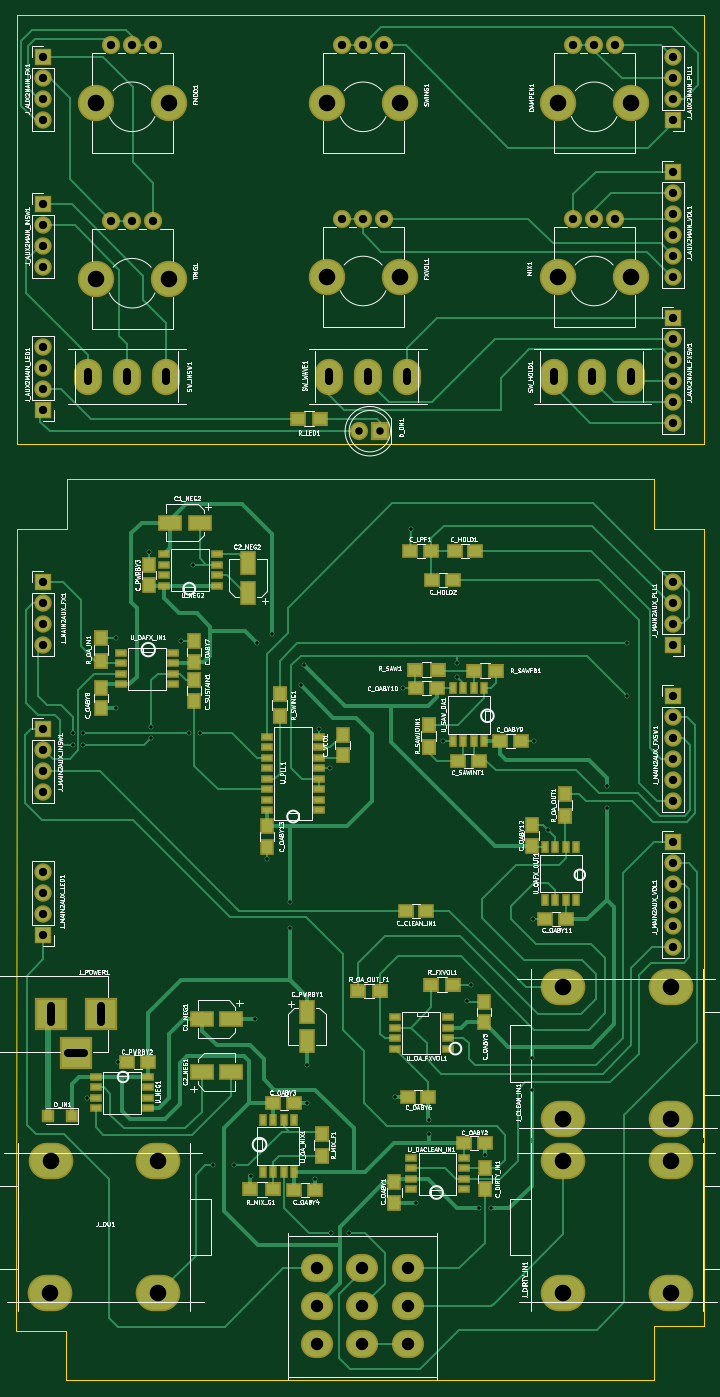
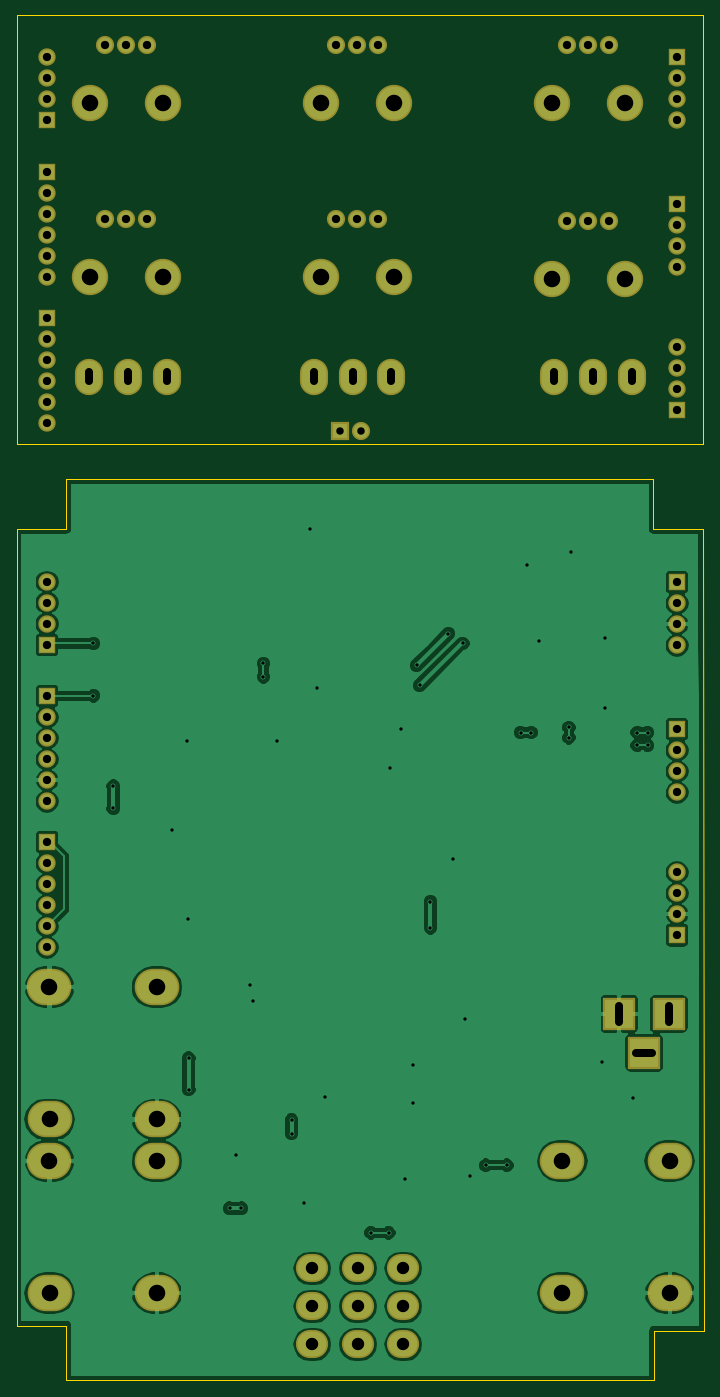
Circuit board: 9 layer files. Board 83.1 x 165.1 mm.
- bottom_copper: GuitarPLLSynthEffect-B.Cu.gbr (82933 bytes)
- bottom_mask: GuitarPLLSynthEffect-B.Mask.gbr (3756 bytes)
- bottom_silk: GuitarPLLSynthEffect-B.SilkS.gbr (286 bytes)
- outline: GuitarPLLSynthEffect-Edge.Cuts.gbr (1122 bytes)
- top_copper: GuitarPLLSynthEffect-F.Cu.gbr (41946 bytes)
- top_mask: GuitarPLLSynthEffect-F.Mask.gbr (8239 bytes)
- top_silk: GuitarPLLSynthEffect-F.SilkS.gbr (149496 bytes)
- drill: GuitarPLLSynthEffect-NPTH.drl (349 bytes)
- drill: GuitarPLLSynthEffect.drl (3213 bytes)

=== bottom_copper: GuitarPLLSynthEffect-B.Cu.gbr (82933 bytes, source omitted) ===
=== bottom_mask: GuitarPLLSynthEffect-B.Mask.gbr ===
G04 #@! TF.FileFunction,Soldermask,Bot*
%FSLAX46Y46*%
G04 Gerber Fmt 4.6, Leading zero omitted, Abs format (unit mm)*
G04 Created by KiCad (PCBNEW 4.0.7) date Saturday, 07 April 2018 'PMt' 21:18:55*
%MOMM*%
%LPD*%
G01*
G04 APERTURE LIST*
%ADD10C,0.100000*%
%ADD11C,2.200000*%
%ADD12C,4.400000*%
%ADD13R,2.200000X2.200000*%
%ADD14R,2.100000X2.100000*%
%ADD15O,2.100000X2.100000*%
%ADD16O,5.400000X4.400000*%
%ADD17R,3.900000X3.900000*%
%ADD18O,3.900000X3.400000*%
%ADD19O,3.400000X4.400000*%
G04 APERTURE END LIST*
D10*
D11*
X130090000Y-55753000D03*
X127590000Y-55753000D03*
X125090000Y-55753000D03*
D12*
X131990000Y-62753000D03*
X123190000Y-62753000D03*
D13*
X101727000Y-102489000D03*
D11*
X99187000Y-102489000D03*
X74210000Y-55753000D03*
X71710000Y-55753000D03*
X69210000Y-55753000D03*
D12*
X76110000Y-62753000D03*
X67310000Y-62753000D03*
D11*
X102150000Y-76820000D03*
X99650000Y-76820000D03*
X97150000Y-76820000D03*
D12*
X104050000Y-83820000D03*
X95250000Y-83820000D03*
D14*
X60960000Y-57277000D03*
D15*
X60960000Y-59817000D03*
X60960000Y-62357000D03*
X60960000Y-64897000D03*
D14*
X137160000Y-88773000D03*
D15*
X137160000Y-91313000D03*
X137160000Y-93853000D03*
X137160000Y-96393000D03*
X137160000Y-98933000D03*
X137160000Y-101473000D03*
D14*
X60960000Y-75057000D03*
D15*
X60960000Y-77597000D03*
X60960000Y-80137000D03*
X60960000Y-82677000D03*
D14*
X137160000Y-64897000D03*
D15*
X137160000Y-62357000D03*
X137160000Y-59817000D03*
X137160000Y-57277000D03*
D14*
X137160000Y-71120000D03*
D15*
X137160000Y-73660000D03*
X137160000Y-76200000D03*
X137160000Y-78740000D03*
X137160000Y-81280000D03*
X137160000Y-83820000D03*
D16*
X123865500Y-185736500D03*
X123865500Y-169736500D03*
X136865500Y-169736500D03*
X136842500Y-185736500D03*
X123865500Y-206755000D03*
X123865500Y-190755000D03*
X136865500Y-190755000D03*
X136842500Y-206755000D03*
D14*
X60960000Y-120777000D03*
D15*
X60960000Y-123317000D03*
X60960000Y-125857000D03*
X60960000Y-128397000D03*
D14*
X137160000Y-134556500D03*
D15*
X137160000Y-137096500D03*
X137160000Y-139636500D03*
X137160000Y-142176500D03*
X137160000Y-144716500D03*
X137160000Y-147256500D03*
D14*
X60960000Y-138557000D03*
D15*
X60960000Y-141097000D03*
X60960000Y-143637000D03*
X60960000Y-146177000D03*
D14*
X137160000Y-128333500D03*
D15*
X137160000Y-125793500D03*
X137160000Y-123253500D03*
X137160000Y-120713500D03*
D14*
X137160000Y-152209500D03*
D15*
X137160000Y-154749500D03*
X137160000Y-157289500D03*
X137160000Y-159829500D03*
X137160000Y-162369500D03*
X137160000Y-164909500D03*
D16*
X74826000Y-190755000D03*
X74826000Y-206755000D03*
X61826000Y-206755000D03*
X61849000Y-190755000D03*
D17*
X67945000Y-172974000D03*
X61945000Y-172974000D03*
X64945000Y-177674000D03*
D11*
X130090000Y-76820000D03*
X127590000Y-76820000D03*
X125090000Y-76820000D03*
D12*
X131990000Y-83820000D03*
X123190000Y-83820000D03*
D11*
X102150000Y-55753000D03*
X99650000Y-55753000D03*
X97150000Y-55753000D03*
D12*
X104050000Y-62753000D03*
X95250000Y-62753000D03*
D18*
X105068000Y-212943500D03*
X99568000Y-212943500D03*
X94068000Y-212943500D03*
X105068000Y-208343500D03*
X99568000Y-208343500D03*
X94068000Y-208343500D03*
X105068000Y-203743500D03*
X99568000Y-203743500D03*
X94068000Y-203743500D03*
D19*
X127380000Y-95885000D03*
X132080000Y-95885000D03*
X122680000Y-95885000D03*
X71120000Y-95885000D03*
X75820000Y-95885000D03*
X66420000Y-95885000D03*
X100203000Y-95885000D03*
X104903000Y-95885000D03*
X95503000Y-95885000D03*
D11*
X74210000Y-77089000D03*
X71710000Y-77089000D03*
X69210000Y-77089000D03*
D12*
X76110000Y-84089000D03*
X67310000Y-84089000D03*
D14*
X60960000Y-99949000D03*
D15*
X60960000Y-97409000D03*
X60960000Y-94869000D03*
X60960000Y-92329000D03*
D14*
X60960000Y-163449000D03*
D15*
X60960000Y-160909000D03*
X60960000Y-158369000D03*
X60960000Y-155829000D03*
M02*

=== bottom_silk: GuitarPLLSynthEffect-B.SilkS.gbr ===
G04 #@! TF.FileFunction,Legend,Bot*
%FSLAX46Y46*%
G04 Gerber Fmt 4.6, Leading zero omitted, Abs format (unit mm)*
G04 Created by KiCad (PCBNEW 4.0.7) date Saturday, 07 April 2018 'PMt' 21:18:55*
%MOMM*%
%LPD*%
G01*
G04 APERTURE LIST*
%ADD10C,0.100000*%
G04 APERTURE END LIST*
D10*
M02*

=== outline: GuitarPLLSynthEffect-Edge.Cuts.gbr ===
G04 #@! TF.FileFunction,Profile,NP*
%FSLAX46Y46*%
G04 Gerber Fmt 4.6, Leading zero omitted, Abs format (unit mm)*
G04 Created by KiCad (PCBNEW 4.0.7) date Saturday, 07 April 2018 'PMt' 21:18:55*
%MOMM*%
%LPD*%
G01*
G04 APERTURE LIST*
%ADD10C,0.100000*%
%ADD11C,0.150000*%
G04 APERTURE END LIST*
D10*
D11*
X57785000Y-104013000D02*
X57785000Y-52197000D01*
X140843000Y-52197000D02*
X140843000Y-104013000D01*
X57721500Y-211264500D02*
X57785000Y-114300000D01*
X140843000Y-114300000D02*
X140843000Y-210693000D01*
X134810500Y-108267500D02*
X63817500Y-108267500D01*
X134810500Y-217297000D02*
X63754000Y-217297000D01*
X63754000Y-211264500D02*
X57721500Y-211264500D01*
X63754000Y-217297000D02*
X63754000Y-211264500D01*
X134810500Y-210693000D02*
X134810500Y-217297000D01*
X140843000Y-210693000D02*
X134810500Y-210693000D01*
X134810500Y-114300000D02*
X140843000Y-114300000D01*
X134810500Y-108267500D02*
X134810500Y-114300000D01*
X63817500Y-114300000D02*
X63817500Y-108267500D01*
X57785000Y-114300000D02*
X63817500Y-114300000D01*
X57785000Y-104013000D02*
X140843000Y-104013000D01*
X57785000Y-52197000D02*
X140843000Y-52197000D01*
M02*

=== top_copper: GuitarPLLSynthEffect-F.Cu.gbr (41946 bytes, source omitted) ===
=== top_mask: GuitarPLLSynthEffect-F.Mask.gbr (8239 bytes, source omitted) ===
=== top_silk: GuitarPLLSynthEffect-F.SilkS.gbr (149496 bytes, source omitted) ===
=== drill: GuitarPLLSynthEffect-NPTH.drl ===
M48
;DRILL file {KiCad 4.0.7} date Saturday, 07 April 2018 'PMt' 21:18:59
;FORMAT={-:-/ absolute / metric / decimal}
FMAT,2
METRIC,TZ
T1C2.000
%
G90
G05
M71
T1
X67.31Y-62.753
X67.31Y-84.089
X76.11Y-62.753
X76.11Y-84.089
X95.25Y-62.753
X95.25Y-83.82
X104.05Y-62.753
X104.05Y-83.82
X123.19Y-62.753
X123.19Y-83.82
X131.99Y-62.753
X131.99Y-83.82
T0
M30

=== drill: GuitarPLLSynthEffect.drl ===
M48
;DRILL file {KiCad 4.0.7} date Saturday, 07 April 2018 'PMt' 21:18:59
;FORMAT={-:-/ absolute / metric / decimal}
FMAT,2
METRIC,TZ
T1C0.400
T2C0.900
T3C1.000
T4C1.500
T5C2.000
%
G90
G05
M71
T1
X64.516Y-138.938
X64.516Y-140.462
X65.786Y-138.938
X65.786Y-140.462
X66.294Y-183.134
X69.723Y-127.508
X69.723Y-136.017
X69.977Y-178.816
X73.787Y-117.094
X74.041Y-138.303
X74.041Y-139.573
X77.597Y-127.889
X78.613Y-138.938
X79.121Y-118.618
X79.883Y-138.938
X81.534Y-191.262
X84.074Y-191.262
X86.042Y-192.595
X86.614Y-173.609
X86.868Y-128.143
X88.011Y-154.178
X88.646Y-127.
X90.805Y-159.385
X90.805Y-162.56
X92.075Y-133.223
X92.456Y-130.81
X92.837Y-179.197
X92.837Y-183.769
X93.853Y-192.913
X94.361Y-138.557
X95.631Y-143.256
X95.822Y-199.453
X97.98Y-199.453
X103.505Y-183.007
X104.521Y-133.604
X105.41Y-114.363
X106.045Y-195.834
X107.569Y-185.801
X107.569Y-187.452
X109.347Y-139.954
X110.998Y-130.556
X110.998Y-132.207
X112.204Y-171.45
X112.649Y-169.418
X113.665Y-196.469
X114.363Y-189.992
X115.062Y-196.469
X120.015Y-178.308
X120.015Y-182.118
X120.142Y-161.544
X120.269Y-139.954
X122.047Y-150.749
X129.159Y-145.415
X129.159Y-148.082
X131.572Y-128.143
X131.572Y-134.493
T2
X99.187Y-102.489
X101.727Y-102.489
T3
X60.96Y-57.277
X60.96Y-59.817
X60.96Y-62.357
X60.96Y-64.897
X60.96Y-75.057
X60.96Y-77.597
X60.96Y-80.137
X60.96Y-82.677
X60.96Y-92.329
X60.96Y-94.869
X60.96Y-97.409
X60.96Y-99.949
X60.96Y-120.777
X60.96Y-123.317
X60.96Y-125.857
X60.96Y-128.397
X60.96Y-138.557
X60.96Y-141.097
X60.96Y-143.637
X60.96Y-146.177
X60.96Y-155.829
X60.96Y-158.369
X60.96Y-160.909
X60.96Y-163.449
X69.21Y-55.753
X69.21Y-77.089
X71.71Y-55.753
X71.71Y-77.089
X74.21Y-55.753
X74.21Y-77.089
X97.15Y-55.753
X97.15Y-76.82
X99.65Y-55.753
X99.65Y-76.82
X102.15Y-55.753
X102.15Y-76.82
X125.09Y-55.753
X125.09Y-76.82
X127.59Y-55.753
X127.59Y-76.82
X130.09Y-55.753
X130.09Y-76.82
X137.16Y-57.277
X137.16Y-59.817
X137.16Y-62.357
X137.16Y-64.897
X137.16Y-71.12
X137.16Y-73.66
X137.16Y-76.2
X137.16Y-78.74
X137.16Y-81.28
X137.16Y-83.82
X137.16Y-88.773
X137.16Y-91.313
X137.16Y-93.853
X137.16Y-96.393
X137.16Y-98.933
X137.16Y-101.473
X137.16Y-120.713
X137.16Y-123.253
X137.16Y-125.793
X137.16Y-128.333
X137.16Y-134.556
X137.16Y-137.096
X137.16Y-139.636
X137.16Y-142.177
X137.16Y-144.716
X137.16Y-147.256
X137.16Y-152.209
X137.16Y-154.749
X137.16Y-157.29
X137.16Y-159.829
X137.16Y-162.369
X137.16Y-164.909
T4
X94.068Y-203.743
X94.068Y-208.343
X94.068Y-212.944
X99.568Y-203.743
X99.568Y-208.343
X99.568Y-212.944
X105.068Y-203.743
X105.068Y-208.343
X105.068Y-212.944
T5
X61.826Y-206.755
X61.849Y-190.755
X74.826Y-190.755
X74.826Y-206.755
X123.865Y-169.736
X123.865Y-185.736
X123.865Y-190.755
X123.865Y-206.755
X136.843Y-185.736
X136.843Y-206.755
X136.865Y-169.736
X136.865Y-190.755
T3
X61.945Y-171.974G85X61.945Y-173.974
G05
X63.945Y-177.674G85X65.945Y-177.674
G05
X66.42Y-95.385G85X66.42Y-96.385
G05
X67.945Y-171.974G85X67.945Y-173.974
G05
X71.12Y-95.385G85X71.12Y-96.385
G05
X75.82Y-95.385G85X75.82Y-96.385
G05
X95.503Y-95.385G85X95.503Y-96.385
G05
X100.203Y-95.385G85X100.203Y-96.385
G05
X104.903Y-95.385G85X104.903Y-96.385
G05
X122.68Y-95.385G85X122.68Y-96.385
G05
X127.38Y-95.385G85X127.38Y-96.385
G05
X132.08Y-95.385G85X132.08Y-96.385
G05
T0
M30

